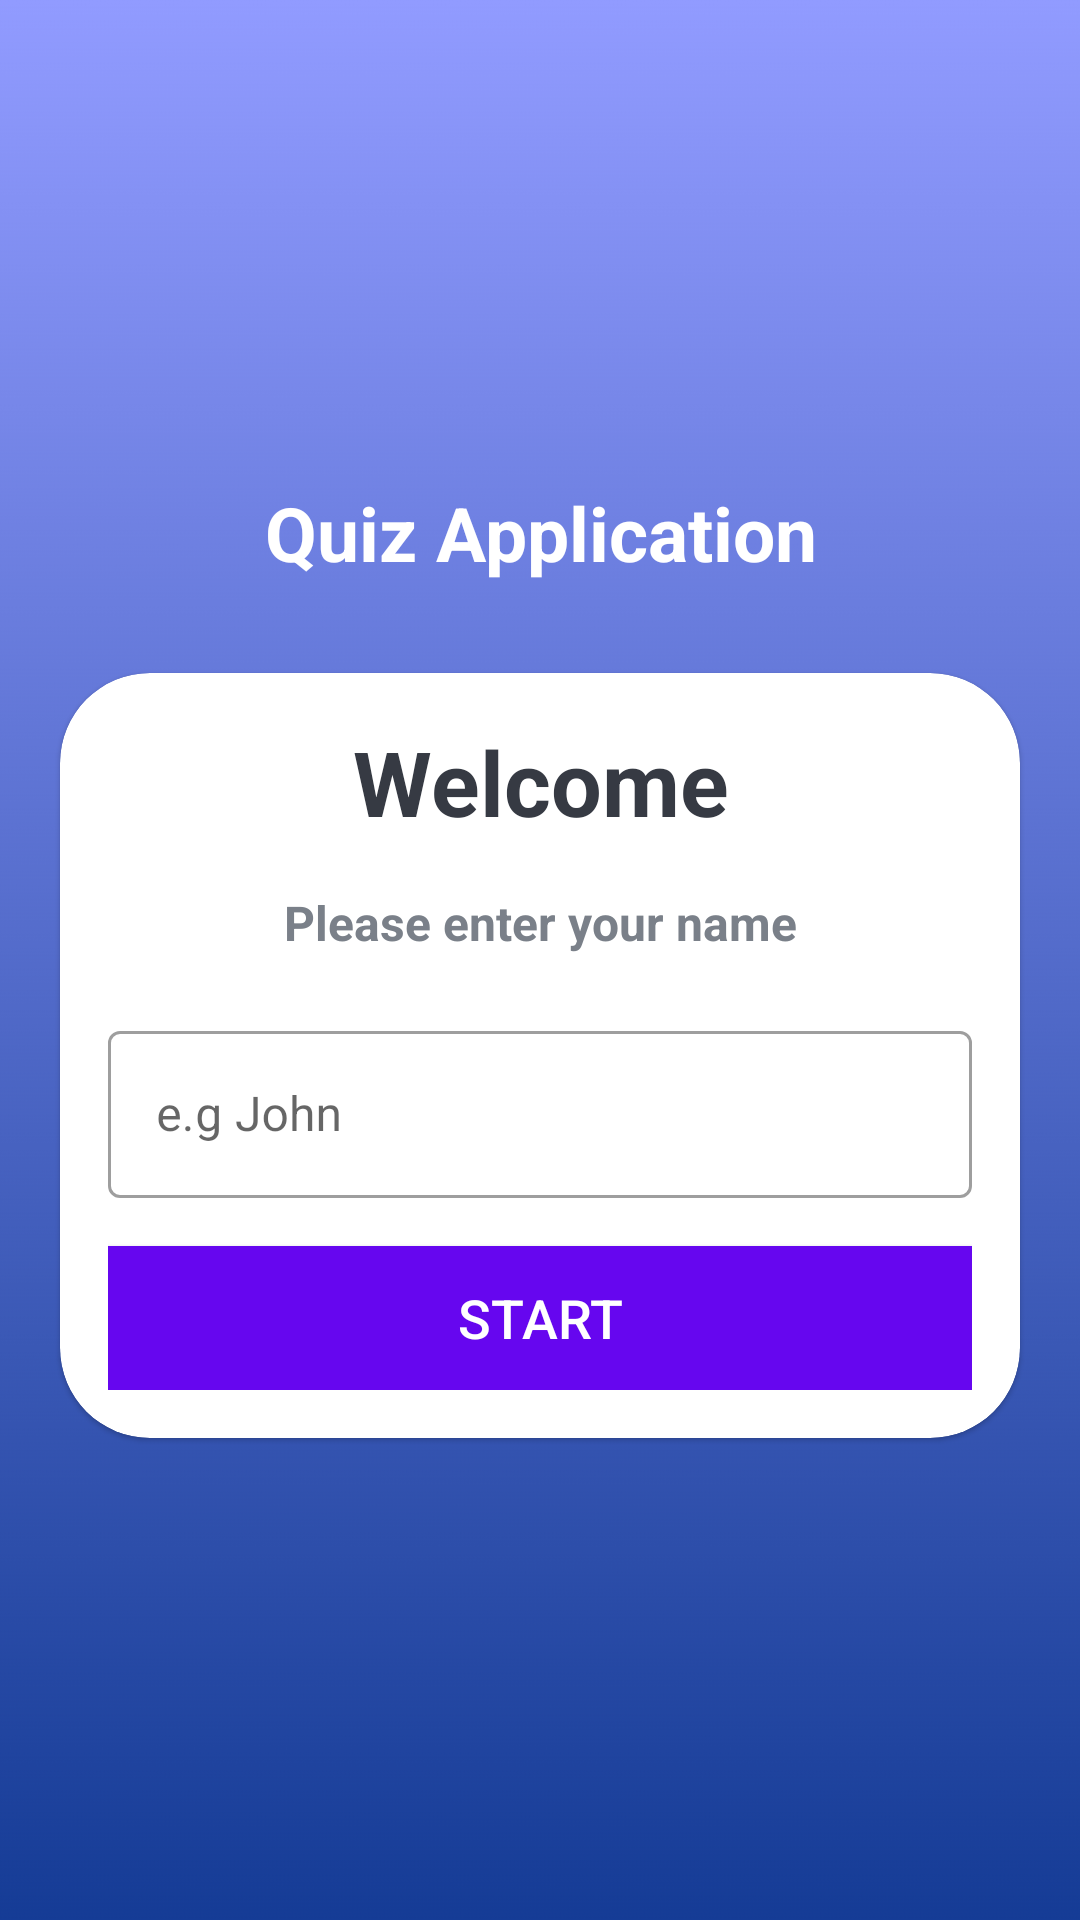

Android layout source for this screen:
<!-- AndroidManifest.xml: application theme Theme.MyQuizApplication -->
<!-- res/layout/activity_main.xml -->
<?xml version="1.0" encoding="utf-8"?>
<LinearLayout xmlns:android="http://schemas.android.com/apk/res/android"
    xmlns:app="http://schemas.android.com/apk/res-auto"
    xmlns:tools="http://schemas.android.com/tools"
    android:layout_width="match_parent"
    android:layout_height="match_parent"
    android:background="@drawable/ic_bg"
    android:gravity="center"
    android:orientation="vertical"
    tools:context=".MainActivity">

    
    <TextView
        android:layout_width="match_parent"
        android:layout_height="wrap_content"
        android:text="@string/App_Title"
        android:textSize="25sp"
        android:textStyle="bold"
        android:layout_marginBottom="30dp"
        android:gravity="center"
        android:textColor="@color/white"
        />
    
    <com.google.android.material.card.MaterialCardView
        android:layout_width="match_parent"
        android:layout_height="wrap_content"
        android:layout_marginStart="20dp"
        android:layout_marginEnd="20dp"
        app:cardCornerRadius="30dp"
        android:background="@color/white"
        android:theme="@style/Theme.MaterialComponents.Light"
        >
        
        <LinearLayout
            android:layout_width="match_parent"
            android:layout_height="wrap_content"
            android:layout_margin="16dp"
            android:orientation="vertical"
            >
            
            <TextView
                android:layout_width="match_parent"
                android:layout_height="wrap_content"
                android:text="@string/_welcome"
                android:textSize="30sp"
                android:textStyle="bold"
                android:gravity="center"
                android:textColor="#363A43"
                />
            <TextView
                android:layout_width="match_parent"
                android:layout_height="wrap_content"
                android:text="@string/main_promt"
                android:textSize="16sp"
                android:layout_marginTop="16dp"
                android:textStyle="bold"
                android:gravity="center"
                android:textColor="#7a8089"
                />
            
            <com.google.android.material.textfield.TextInputLayout
                android:layout_width="match_parent"
                android:layout_height="wrap_content"
                style="@style/Widget.MaterialComponents.TextInputLayout.OutlinedBox"
                android:layout_marginTop="20dp"
                >
                
                <androidx.appcompat.widget.AppCompatEditText
                    android:id="@+id/etName"
                    android:layout_width="match_parent"
                    android:layout_height="wrap_content"
                    android:hint="@string/_hint"
                    android:inputType="textCapWords"
                    android:textColor="#363a43"
                    android:textColorHint="#7a8089" />

            </com.google.android.material.textfield.TextInputLayout>

            
            <Button
                android:id="@+id/btnStart"
                android:layout_width="match_parent"
                android:layout_height="wrap_content"
                android:layout_marginTop="16dp"
                android:background="#6606EF"
                android:text="@string/_buttonText"
                android:textColor="@color/white"
                android:textSize="18sp"
                />


        </LinearLayout>

    </com.google.android.material.card.MaterialCardView>

</LinearLayout>
<!-- resources referenced by this layout -->
<resources>
  <color name="white">#FFFFFFFF</color>
  <!-- drawable ic_bg: png bitmap (drawable, 43901 bytes) -->
  <string name="App_Title">Quiz Application</string>
  <string name="_buttonText">Start</string>
  <string name="_hint">e.g John</string>
  <string name="_welcome">Welcome</string>
  <string name="main_promt">Please enter your name</string>
  <style name="Theme.MyQuizApplication" parent="Base.Theme.MyQuizApplication" />
  <style name="Base.Theme.MyQuizApplication" parent="Theme.MaterialComponents.DayNight.NoActionBar">
          
          <item name="colorPrimary">@color/design_default_color_primary</item>
          <item name="colorPrimaryVariant">@color/design_default_color_primary</item>
          <item name="colorOnPrimary">@color/white</item>
          
          <item name="colorSecondary">@color/white</item>
          <item name="colorSecondaryVariant">@color/design_default_color_secondary</item>
          <item name="colorOnSecondary">@color/black</item>
  
          
          <item name="android:statusBarColor">?attr/colorPrimaryVariant</item>
          
          <item name="android:windowFullscreen">true</item>
      </style>
  <color name="black">#FF000000</color>
</resources>
